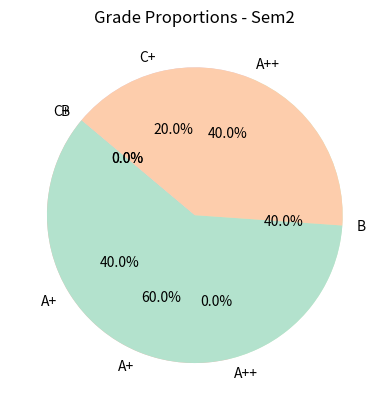

This chart was generated by the following Python code:
import matplotlib.pyplot as plt
from collections import Counter
import numpy as np

# Grades for two semesters
Sem1 = ['B', 'C+', 'A+', 'A+', 'B']
Sem2 = ['A+', 'A+', 'A++', 'A+', 'A++']

# Count frequencies
sem1_counts = Counter(Sem1)
sem2_counts = Counter(Sem2)

# Unique grades
grades = sorted(set(Sem1 + Sem2))
sem1_freq = [sem1_counts.get(g, 0) for g in grades]
sem2_freq = [sem2_counts.get(g, 0) for g in grades]

# Pie chart for Sem1
plt.pie(sem1_freq, labels=grades, autopct='%1.1f%%', startangle=140, colors=plt.cm.Pastel1.colors)
plt.title('Grade Proportions - Sem1')
plt.show()

# Pie chart for Sem2
plt.pie(sem2_freq, labels=grades, autopct='%1.1f%%', startangle=140, colors=plt.cm.Pastel2.colors)
plt.title('Grade Proportions - Sem2')
plt.show()
